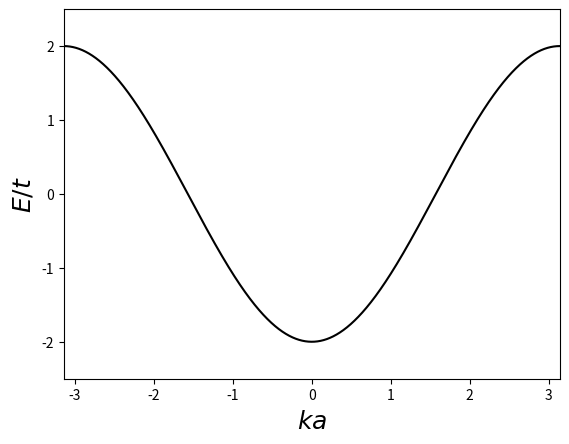

Write Python code to recreate this figure.
import numpy as np
import matplotlib.pyplot as plt

def plot_1d_mono_disp(ax = None):
    """ Plots the dispersion relation E/t for the one-dimensional
        monoatomic chain with interatomic distance a. By default,
        the ground state energy and cross term shift are 0.
        :param ax: Optional Axes object to which the plot should be added. If not supplied, defaults to plotting on global plt object.
        :type ax: Axes instance.
    """
    ka = np.linspace(-np.pi, np.pi, 1000000)
    E_over_t = -2*np.cos(ka)   # Dispersion relation in units of t
    if not ax:
        plt.plot(ka, E_over_t, 'k')
    else:
        ax.plot(ka, E_over_t, 'ka')

if __name__ == "__main__":
    # Plotting dispersion relation for 1d monoatomic chain
    # with interatomic distance a.
    plot_1d_mono_disp()
    plt.axis([-np.pi, np.pi, -2.5, 2.5])
    plt.ylabel("$E/t$", fontsize = 18)
    plt.xlabel("$ka$", fontsize = 18)
    plt.show()
